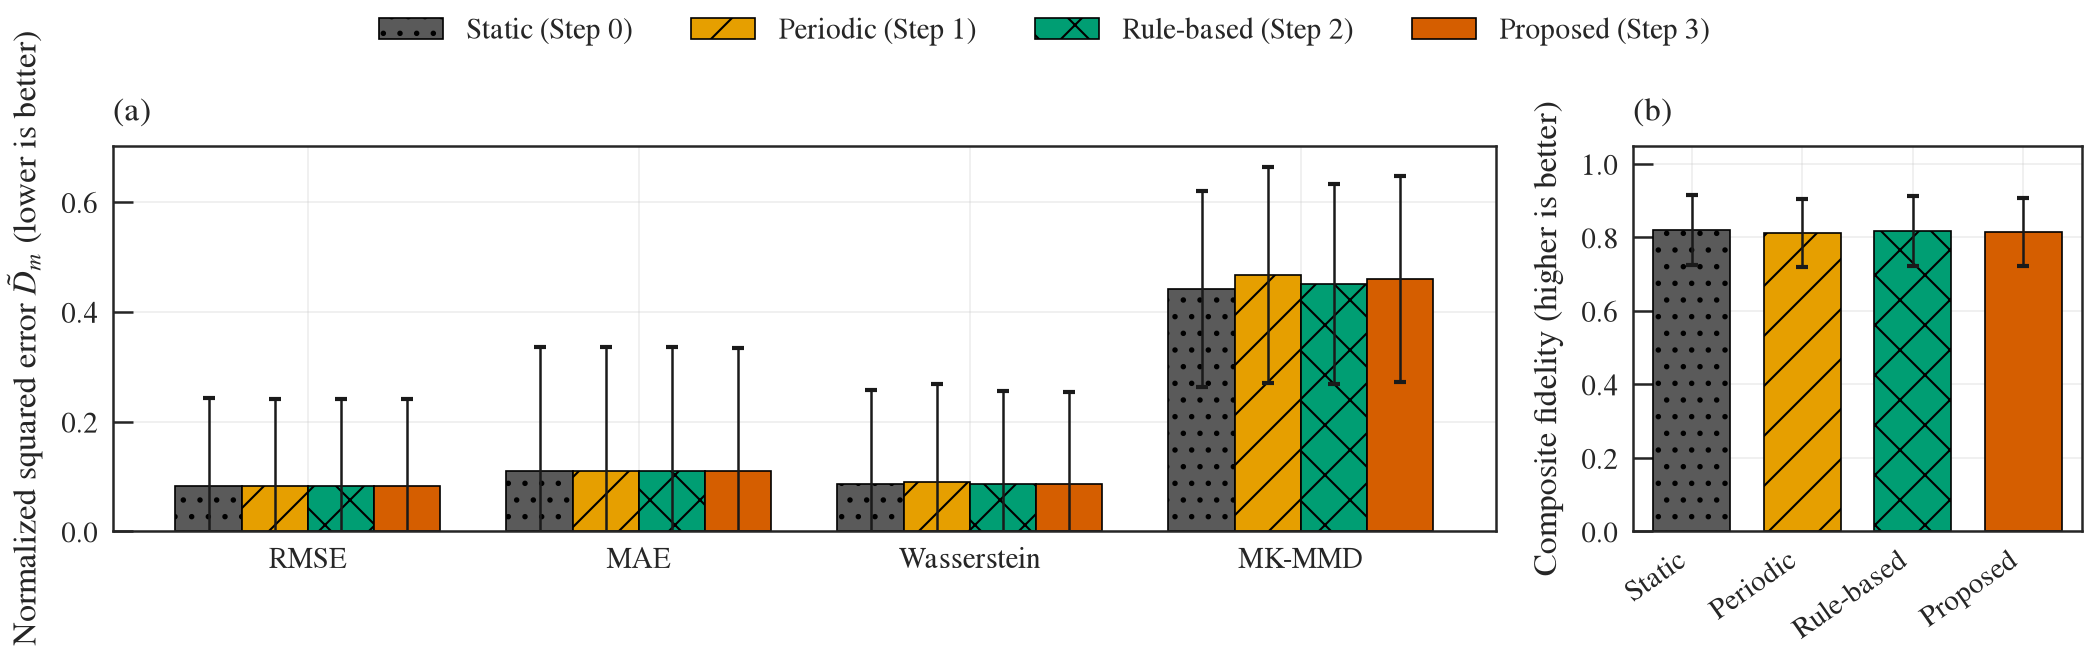

Data behind this chart, as committed beside it:
mode, metric, mean, sd_windows
static, rmse, 0.08283, 0.1597
static, mae, 0.1108, 0.2255
static, wasserstein, 0.0868, 0.1701
static, mk_mmd, 0.441, 0.1784
static, composite_fidelity, 0.8196, 0.09575
periodic_retrain, rmse, 0.0826, 0.1593
periodic_retrain, mae, 0.1108, 0.2258
periodic_retrain, wasserstein, 0.09046, 0.178
periodic_retrain, mk_mmd, 0.4674, 0.1968
periodic_retrain, composite_fidelity, 0.8122, 0.09357
rule_based, rmse, 0.08268, 0.1594
rule_based, mae, 0.1105, 0.2249
rule_based, wasserstein, 0.08658, 0.1696
rule_based, mk_mmd, 0.4508, 0.1826
rule_based, composite_fidelity, 0.8174, 0.09445
full_system, rmse, 0.08264, 0.1594
full_system, mae, 0.1101, 0.2242
full_system, wasserstein, 0.08579, 0.1679
full_system, mk_mmd, 0.4594, 0.1876
full_system, composite_fidelity, 0.8155, 0.09279
